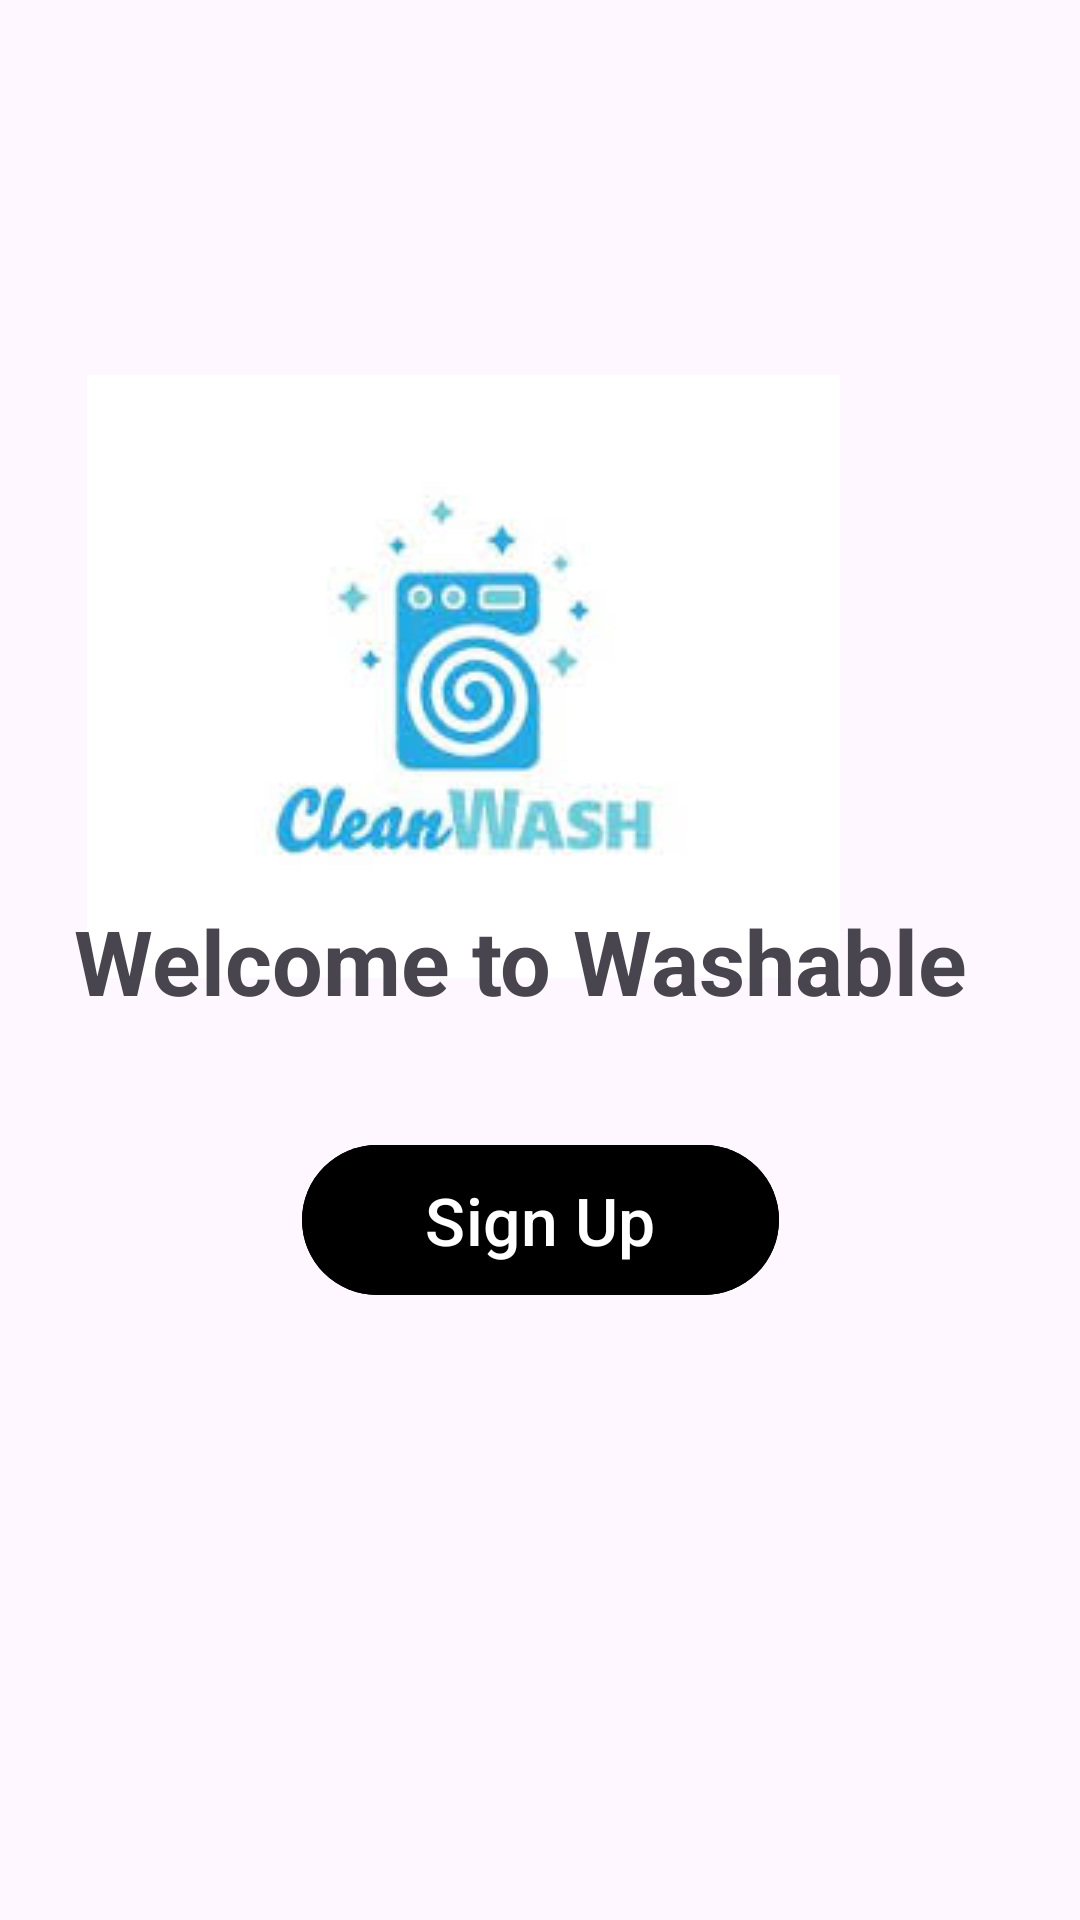

Here is an Android app screen rendered from its layout file. Give the layout XML and the strings, colors and styles it references.
<!-- AndroidManifest.xml: application theme Theme.Material3.Light -->
<!-- res/layout/activity_main2.xml -->
<?xml version="1.0" encoding="utf-8"?>
<androidx.constraintlayout.widget.ConstraintLayout xmlns:android="http://schemas.android.com/apk/res/android"
    xmlns:app="http://schemas.android.com/apk/res-auto"
    xmlns:tools="http://schemas.android.com/tools"
    android:layout_width="match_parent"
    android:layout_height="match_parent"
    tools:context=".MainActivity2">


    <ImageView
        android:id="@+id/imageView2"
        android:layout_width="wrap_content"
        android:layout_height="wrap_content"
        android:layout_marginStart="80dp"
        android:layout_marginTop="125dp"
        android:layout_marginEnd="80dp"
        android:layout_marginBottom="364dp"
        app:layout_constraintBottom_toBottomOf="parent"
        app:layout_constraintEnd_toEndOf="parent"
        app:layout_constraintHorizontal_bias="1.0"
        app:layout_constraintStart_toStartOf="parent"
        app:layout_constraintTop_toTopOf="parent"
        app:layout_constraintVertical_bias="0.0"
        app:srcCompat="@drawable/images" />

    <TextView
        android:id="@+id/textView"
        android:layout_width="wrap_content"
        android:layout_height="wrap_content"
        android:layout_marginStart="170dp"
        android:layout_marginEnd="183dp"
        android:text="Welcome to Washable"
        android:textSize="30sp"
        android:textStyle="bold"
        app:layout_constraintBottom_toBottomOf="parent"
        app:layout_constraintEnd_toEndOf="parent"
        app:layout_constraintStart_toStartOf="parent"
        app:layout_constraintTop_toTopOf="parent" />

    <Button
        android:id="@+id/button2"
        android:layout_width="159dp"
        android:layout_height="58dp"
        android:backgroundTint="@color/black"
        android:text="Sign Up"
        android:padding="10dp"
        android:textSize="22sp"
        app:layout_constraintBottom_toBottomOf="parent"
        app:layout_constraintEnd_toEndOf="parent"
        app:layout_constraintStart_toStartOf="parent"
        app:layout_constraintTop_toTopOf="parent"
        app:layout_constraintVertical_bias="0.649" />

</androidx.constraintlayout.widget.ConstraintLayout>
<!-- resources referenced by this layout -->
<resources>
  <!-- drawable images: jpeg bitmap (drawable, 4781 bytes) -->
  <!-- not gathered from this repository: default colours our renderer supplied (Android Studio template values) -->
  <color name="black">#FF000000</color>
</resources>
